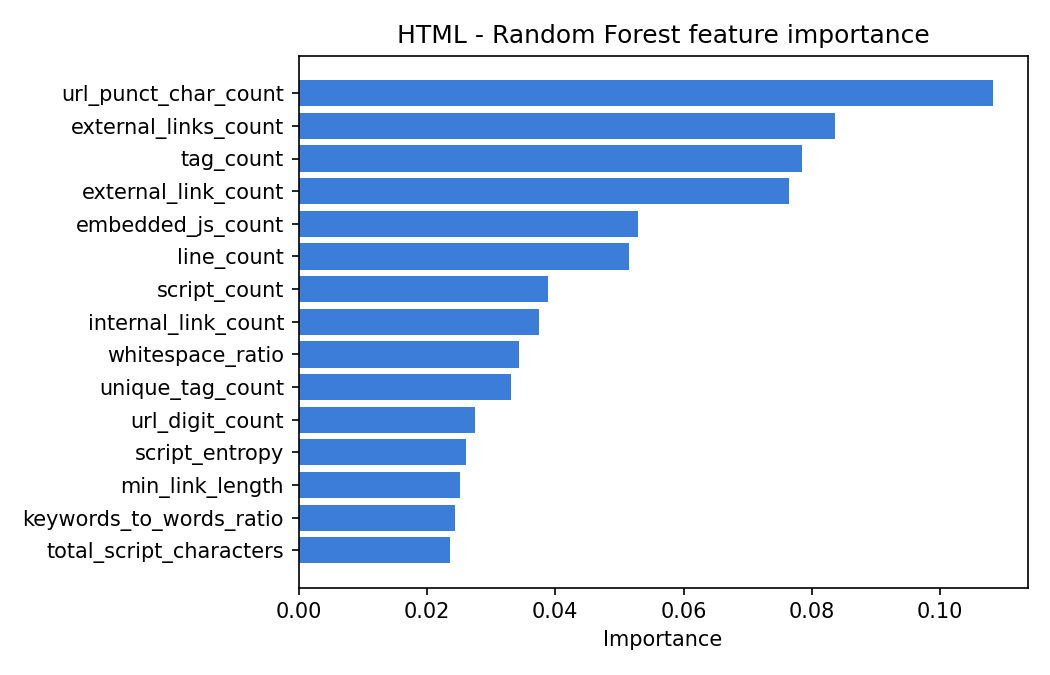

Source data for this figure (header and first rows):
feature, importance
url_punct_char_count, 0.1082
external_links_count, 0.08352
tag_count, 0.0785
external_link_count, 0.07645
embedded_js_count, 0.05285
line_count, 0.05148
script_count, 0.0388
internal_link_count, 0.03742
whitespace_ratio, 0.03442
unique_tag_count, 0.03313
url_digit_count, 0.02745
script_entropy, 0.02605
min_link_length, 0.02513
keywords_to_words_ratio, 0.0244
total_script_characters, 0.02363
file_size, 0.02137
max_link_length, 0.02115
entropy, 0.02114
url_avg_length, 0.02102
url_avg_subdomain_count, 0.02017
html_whitespace_ratio, 0.01896
img_count, 0.0173
event_attachment_count, 0.01726
form_count, 0.017
noscript_count, 0.01474
max_tag_nesting_depth, 0.01463
external_js_count, 0.01379
function_count, 0.01039
html_comment_count, 0.008723
suspicious_word_count, 0.008522
base64_string_count, 0.008397
hostname_digit_ratio_avg, 0.005514
iframe_count, 0.004683
mailto_link_count, 0.004194
redirect_mechanism_count, 0.003294
hex_encoding_rate, 0.001963
escaped_char_count, 0.001818
hidden_iframe_count, 0.00166
eval_in_script_blocks, 0.0007011
object_tag_count, 0.0002026
